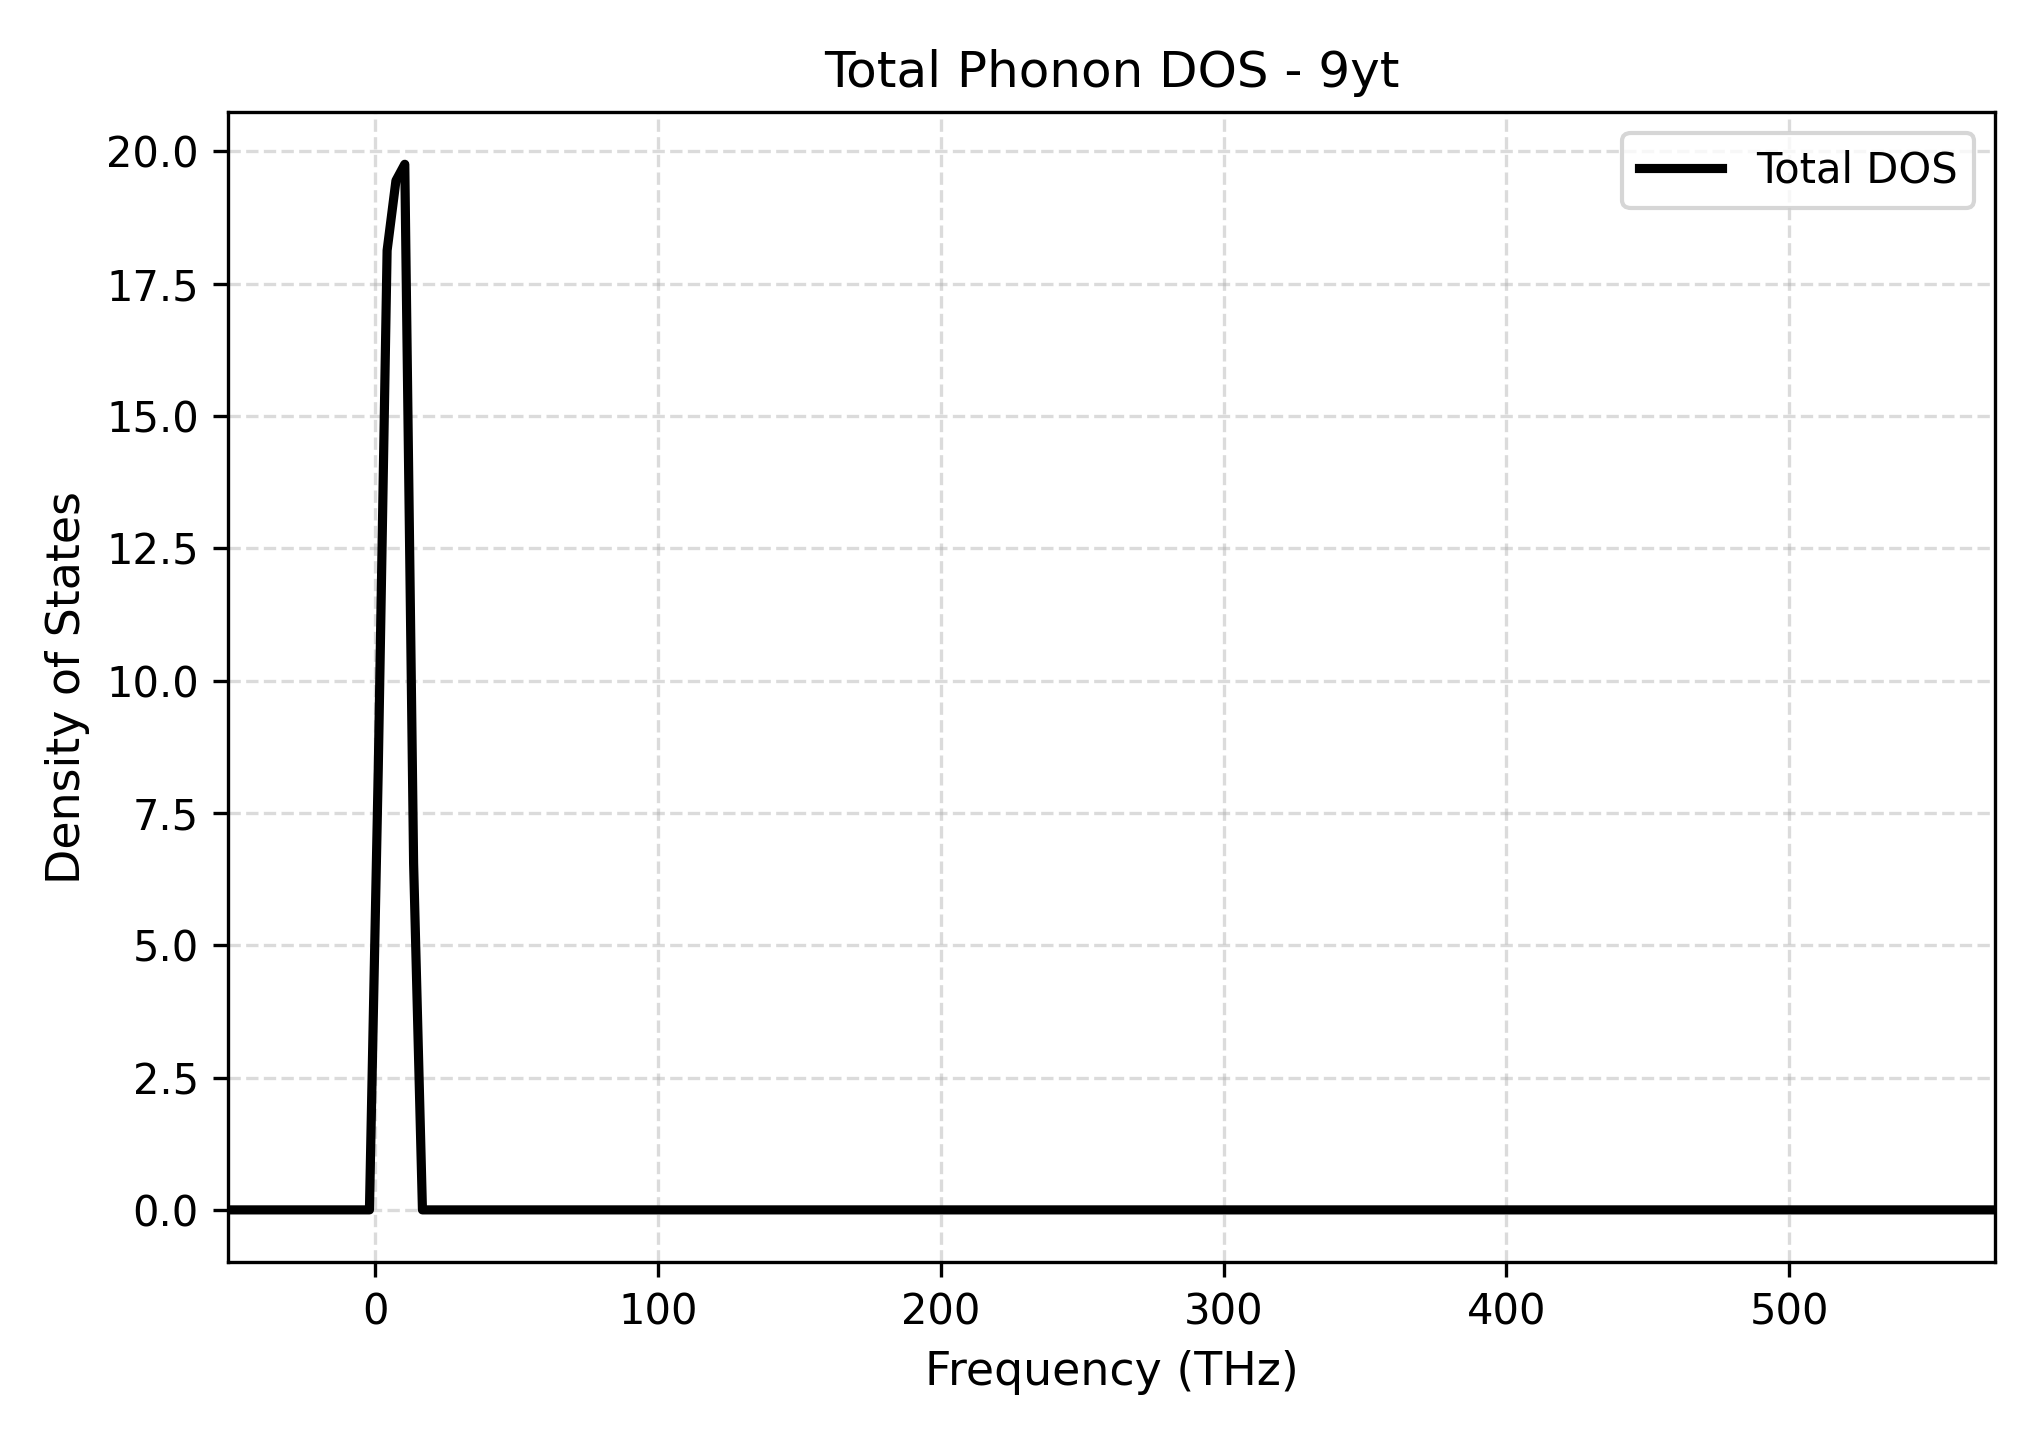

Source data for this figure (header and first rows):
Frequency_THz, Total_DOS
-51.97, 0.0
-48.85, 0.0
-45.72, 0.0
-42.6, 0.0
-39.47, 0.0
-36.35, 0.0
-33.23, 0.0
-30.1, 0.0
-26.98, 0.0
-23.86, 0.0
-20.73, 0.0
-17.61, 0.0
-14.48, 0.0
-11.36, 0.0
-8.237, 0.0
-5.113, 0.0
-1.989, 0.0
1.134, 8.337
4.258, 18.12
7.382, 19.44
10.51, 19.75
13.63, 6.546
16.75, 0.0
19.88, 0.0
23, 0.0
26.12, 0.0
29.25, 0.0
32.37, 0.0
35.5, 0.0
38.62, 0.0
41.74, 0.0
44.87, 0.0
47.99, 0.0
51.12, 0.0
54.24, 0.0
57.36, 0.0
60.49, 0.0
63.61, 0.0
66.73, 0.0
69.86, 0.0
72.98, 0.0
76.11, 0.0
79.23, 0.0
82.35, 0.0
85.48, 0.0
88.6, 0.0
91.72, 0.0
94.85, 0.0
97.97, 0.0
101.1, 0.0
104.2, 0.0
107.3, 0.0
110.5, 0.0
113.6, 0.0
116.7, 0.0
119.8, 0.0
123, 0.0
126.1, 0.0
129.2, 0.0
132.3, 0.0
... 141 more rows
